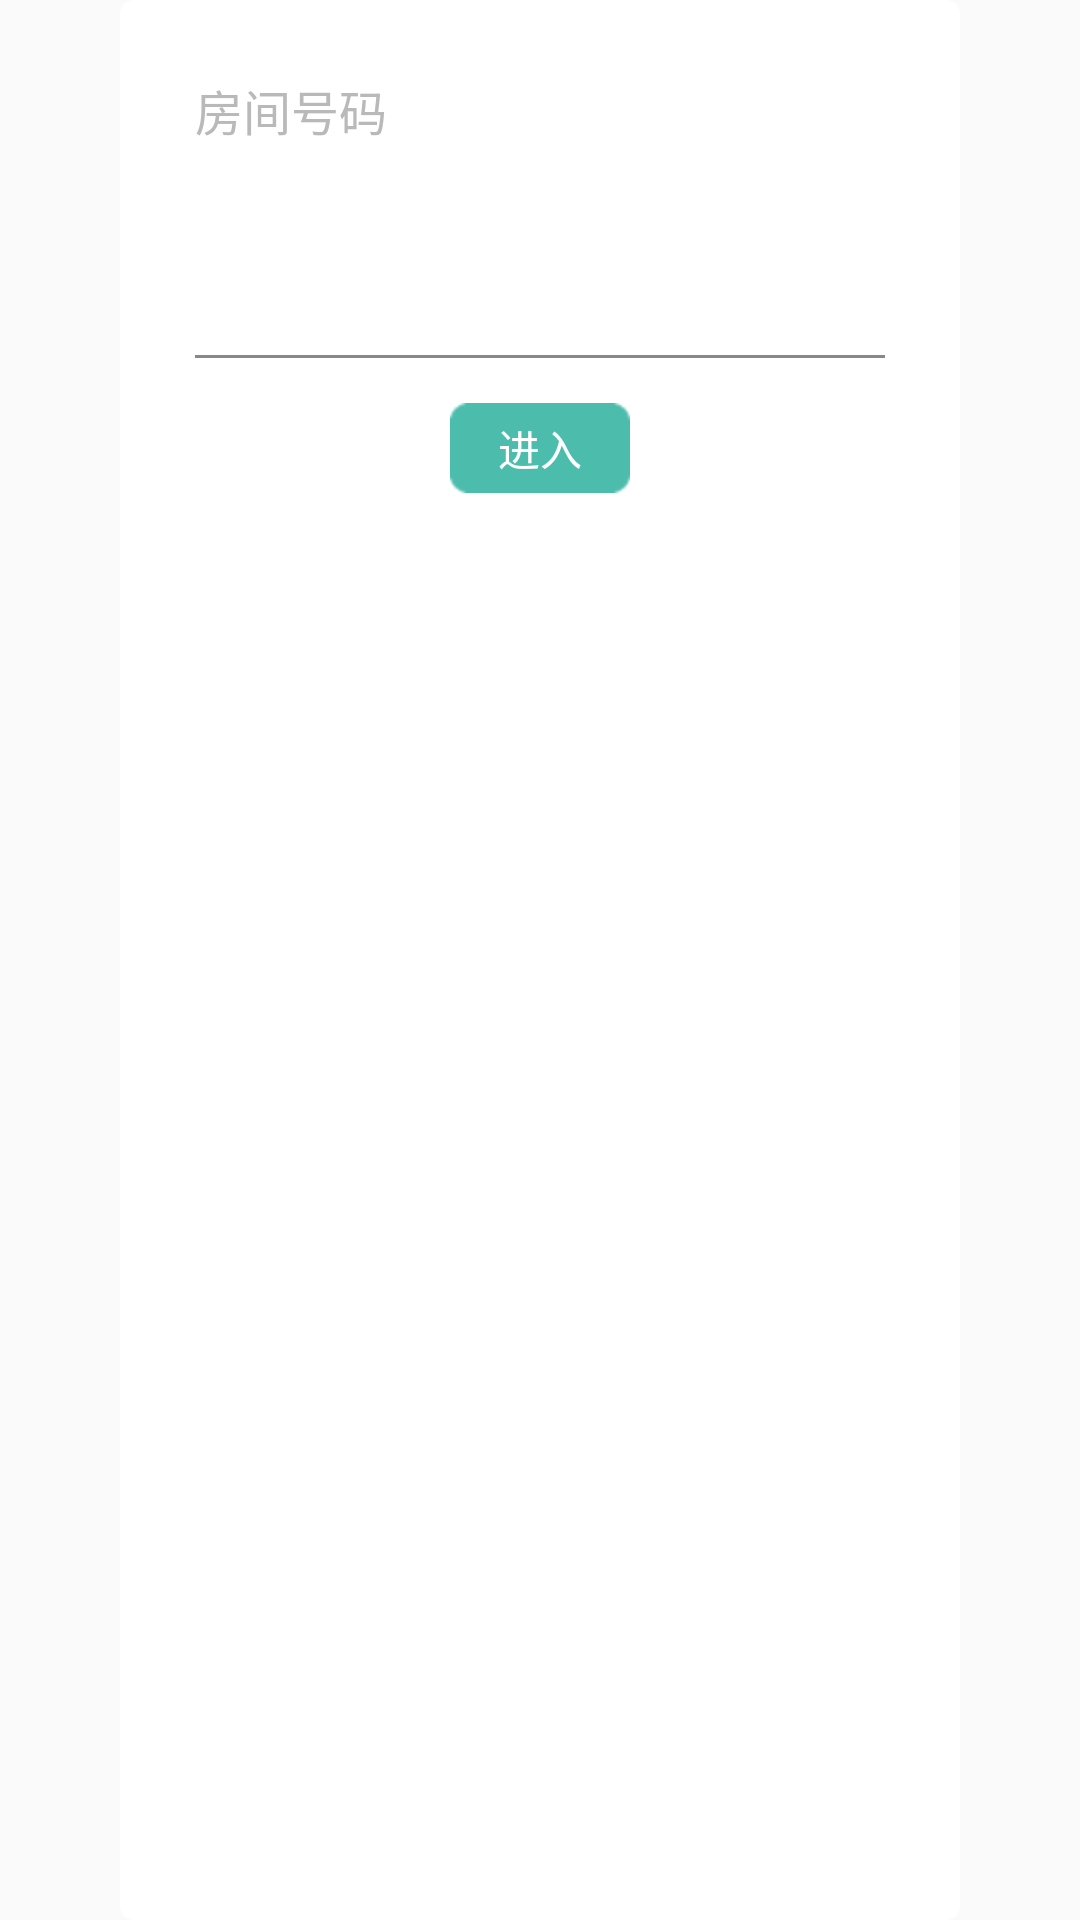

Reconstruct the res/layout file that produces this screen, plus the resources it refers to.
<!-- AndroidManifest.xml: application theme AppTheme -->
<!-- res/layout/pop_join_play_room.xml -->
<?xml version="1.0" encoding="utf-8"?>

<RelativeLayout xmlns:android="http://schemas.android.com/apk/res/android"
    android:layout_width="match_parent"
    android:layout_height="180dp"
    android:orientation="vertical">

    <RelativeLayout
        android:layout_width="match_parent"
        android:layout_height="match_parent"
        android:layout_marginLeft="40dp"
        android:layout_marginRight="40dp"
        android:focusable="false"
        android:focusableInTouchMode="false"
        android:background="@drawable/white_shape">

        <TextView
            android:id="@+id/txt_room_id"
            android:layout_width="wrap_content"
            android:layout_height="wrap_content"
            android:layout_marginLeft="25dp"
            android:layout_marginTop="25dp"
            android:gravity="center"
            android:text="房间号码"
            android:textColor="#B9B9B9"
            android:textSize="16sp" />


        <TextView
            android:id="@+id/txt_warn_room_not_exist"
            android:layout_width="wrap_content"
            android:layout_height="wrap_content"
            android:layout_alignParentRight="true"
            android:layout_marginRight="25dp"
            android:layout_marginTop="25dp"
            android:gravity="center"
            android:text="该房间不存在"
            android:textColor="@color/red"
            android:textSize="16sp"
            android:visibility="gone" />

        <EditText
            android:id="@+id/edit_input_room_id"
            android:layout_width="match_parent"
            android:layout_height="60dp"
            android:layout_below="@+id/txt_room_id"
            android:layout_marginLeft="25dp"
            android:layout_marginRight="25dp"
            android:layout_marginTop="10dp"
            android:background="@null"
            android:gravity="center"
            android:inputType="number"
            android:textSize="24sp" />

        <View
            android:id="@+id/view_line_seperator"
            android:layout_width="match_parent"
            android:layout_height="1dp"
            android:layout_below="@+id/edit_input_room_id"
            android:layout_marginLeft="25dp"
            android:layout_marginRight="25dp"
            android:background="#888888" />

        <TextView
            android:id="@+id/btn_join_play_room"
            android:layout_width="60dp"
            android:layout_height="30dp"
            android:layout_below="@+id/view_line_seperator"
            android:layout_centerHorizontal="true"
            android:layout_marginTop="15dp"
            android:background="@drawable/fasong_btn"
            android:gravity="center"
            android:text="进入"
            android:textColor="@color/white"></TextView>
    </RelativeLayout>

</RelativeLayout>
<!-- resources referenced by this layout -->
<resources>
  <color name="red">#FF6A6A</color>
  <color name="white">#ffffff</color>
  <!-- drawable fasong_btn: png bitmap (drawable-xhdpi, 3176 bytes) -->
  <!-- drawable white_shape (drawable) -->
  <?xml version="1.0" encoding="utf-8"?>
  
  <shape xmlns:android="http://schemas.android.com/apk/res/android"
      android:shape="rectangle" >
   
      <solid android:color="@color/white" />
   
      <stroke
          android:width="3dp"
          android:color="@color/white" />
   
      
      <corners android:radius="3dip" />
   
  
  </shape>
  <style name="AppTheme" parent="Theme.AppCompat.Light.DarkActionBar">
          
          <item name="colorPrimary">@color/colorPrimary</item>
          <item name="colorPrimaryDark">@color/colorPrimaryDark</item>
          <item name="colorAccent">@color/colorAccent</item>
      </style>
  <color name="colorPrimary">#3F51B5</color>
  <color name="colorPrimaryDark">#303F9F</color>
  <color name="colorAccent">#FF4081</color>
</resources>
